Run: headless pygame with SDL's dummy video driver; simulated clock (each Clock.tick advances the game by its frame time, no real sleeping); random seed 0; keys injected as events and as key.get_pressed() state; no mouse input.
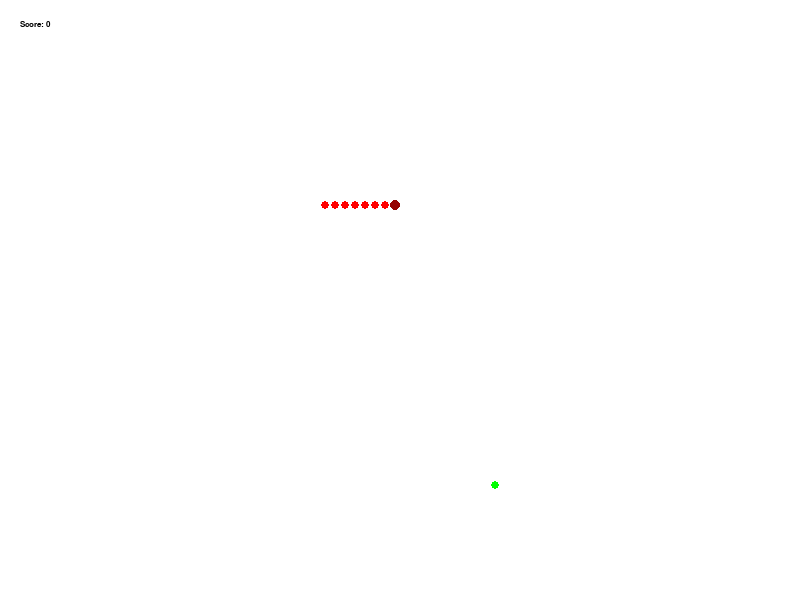
Frame 1 of 2 · flips 1–60 · no input
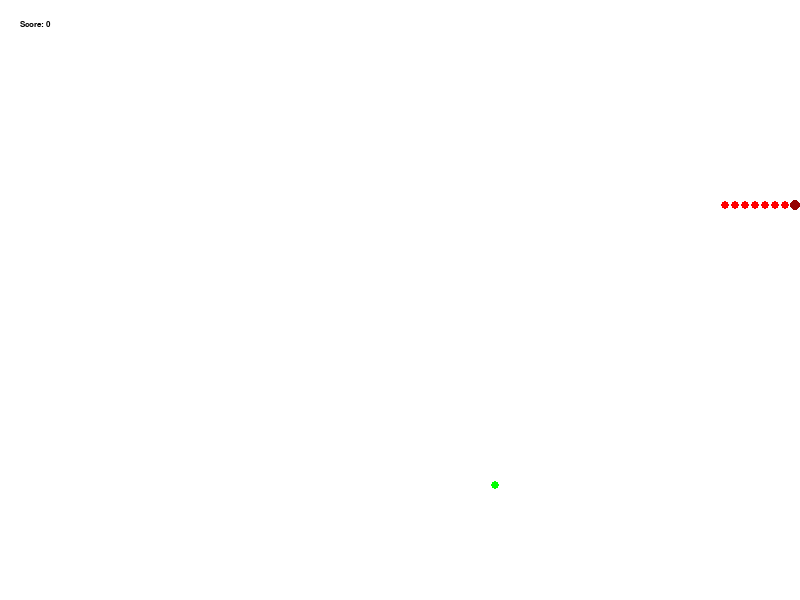
Frame 2 of 2 · flips 61–180 · tapped SPACE, RETURN · held RIGHT (→), D

The pygame program that drew these frames:

'''
MiniSnake.py

A game of snake in one .py file


This program by Daniel Westbrook
website: www.pixelatedawesome.com
email: thepixelator72@gmail.com
	   (or whatever email I list on my site, if I stop using that one)

Legal shit:
	Copyright (C) 2008 Daniel Westbrook

	This program is free software: you can redistribute it and/or modify
	it under the terms of the GNU Lesser General Public License as published by
	the Free Software Foundation, either version 3 of the License, or
	(at your option) any later version.

	This program is distributed in the hope that it will be useful,
	but WITHOUT ANY WARRANTY; without even the implied warranty of
	MERCHANTABILITY or FITNESS FOR A PARTICULAR PURPOSE.  See the
	GNU Lesser General Public License for more details.

	You should have received a copy of the GNU Lesser General Public License
	along with this program.  If not, see <http://www.gnu.org/licenses/>.
'''
import pygame
from pygame.locals import *
import random

# ---------- constants ---------- #
SCREENSIZE = (800, 600)
SCREENRECT = pygame.Rect(0, 0, SCREENSIZE[0], SCREENSIZE[1])
CAPTION = 'MiniSnake'
FPS = 40

START_TILE = (20, 20)
START_SEGMENTS = 7

MOVE_RATE = 2
DIFFICULTY_INCREASE_RATE = .05
MOVE_THRESHOLD = 5 # when moverate counts up to this the snake moves
BLOCK_SPAWN_RATE = 2

TILE_SIZE = (10, 10)
TILE_RECT = pygame.Rect(0, 0, TILE_SIZE[0], TILE_SIZE[1])

SCREENTILES = ((SCREENSIZE[0] / TILE_SIZE[0]) - 1, (SCREENSIZE[1] / TILE_SIZE[1]) - 1)

SNAKE_HEAD_RADIUS = 5
SNAKE_SEGMENT_RADIUS = 4
FOOD_RADIUS = 4

BACKGROUND_COLOR = (255, 255, 255)
SNAKE_HEAD_COLOR = (150, 0, 0)
SNAKE_SEGMENT_COLOR = (255, 0, 0)
FOOD_COLOR = (0, 255, 0)
BLOCK_COLOR = (0, 0, 150)
COLORKEY_COLOR = (255, 255, 0)

SCORE_COLOR = (0, 0, 0)
SCORE_POS = (20, 20)
SCORE_PREFIX = 'Score: '

MOVE_VECTORS = {'left' : (-1, 0),
				'right' : (1, 0),
				'up' : (0, -1),
				'down' : (0, 1)
				}
MOVE_VECTORS_PIXELS = {'left' : (-TILE_SIZE[0], 0),
					   'right' : (TILE_SIZE[0], 0),
					   'up' : (0, -TILE_SIZE[1]),
					   'down' : (0, TILE_SIZE[1])
					   }


# ----------- game objects ----------- #
class snake_segment(pygame.sprite.Sprite):
	def __init__(self, tilepos, segment_groups, color = SNAKE_SEGMENT_COLOR, radius = SNAKE_SEGMENT_RADIUS):
		pygame.sprite.Sprite.__init__(self)
		self.image = self.image = pygame.Surface(TILE_SIZE).convert()
		self.image.fill(COLORKEY_COLOR)
		self.image.set_colorkey(COLORKEY_COLOR)
		pygame.draw.circle(self.image, color, TILE_RECT.center, radius)
		
		self.tilepos = tilepos
		
		self.rect = self.image.get_rect()
		self.rect.topleft = (tilepos[0] * TILE_SIZE[0], tilepos[1] * TILE_SIZE[1])
		
		self.segment_groups = segment_groups
		for group in segment_groups:
			group.add(self)
		
		self.behind_segment = None
		
		self.movedir = 'left'
	
	def add_segment(self):
		seg = self
		while True:
			if seg.behind_segment == None:
				x = seg.tilepos[0]
				y = seg.tilepos[1]
				if seg.movedir == 'left':
					x += 1
				elif seg.movedir == 'right':
					x -= 1
				elif seg.movedir == 'up':
					y += 1
				elif seg.movedir == 'down':
					y -= 1
				seg.behind_segment = snake_segment((x, y), seg.segment_groups)
				seg.behind_segment.movedir = seg.movedir
				break
			else:
				seg = seg.behind_segment
	
	def update(self):
		pass
	
	def move(self):
		self.tilepos = (self.tilepos[0] + MOVE_VECTORS[self.movedir][0], self.tilepos[1] + MOVE_VECTORS[self.movedir][1])
		self.rect.move_ip(MOVE_VECTORS_PIXELS[self.movedir])
		if self.behind_segment != None:
			self.behind_segment.move()
			self.behind_segment.movedir = self.movedir

class snake_head(snake_segment):
	def __init__(self, tilepos, movedir, segment_groups):
		snake_segment.__init__(self, tilepos, segment_groups, color = SNAKE_HEAD_COLOR, radius = SNAKE_HEAD_RADIUS)
		self.movedir = movedir
		self.movecount = 0
	
	def update(self):
		self.movecount += MOVE_RATE
		if self.movecount > MOVE_THRESHOLD:
			self.move()
			self.movecount = 0

class food(pygame.sprite.Sprite):
	def __init__(self, takenupgroup):
		pygame.sprite.Sprite.__init__(self)
		self.image = self.image = pygame.Surface(TILE_SIZE).convert()
		self.image.fill(COLORKEY_COLOR)
		self.image.set_colorkey(COLORKEY_COLOR)
		pygame.draw.circle(self.image, FOOD_COLOR, TILE_RECT.center, FOOD_RADIUS)
		
		self.rect = self.image.get_rect()
		while True:
			self.rect.topleft = (random.randint(0, SCREENTILES[0]) * TILE_SIZE[0], random.randint(0, SCREENTILES[1]) * TILE_SIZE[1])
			for sprt in takenupgroup:
				if self.rect.colliderect(sprt):
					continue # collision, food cant go here
			break # no collision, food can go here

class block(pygame.sprite.Sprite):
	def __init__(self, takenupgroup):
		pygame.sprite.Sprite.__init__(self)
		self.image = self.image = pygame.Surface(TILE_SIZE).convert()
		self.image.fill(BLOCK_COLOR)
		
		self.rect = self.image.get_rect()
		while True:
			self.rect.topleft = (random.randint(0, SCREENTILES[0]) * TILE_SIZE[0], random.randint(0, SCREENTILES[1]) * TILE_SIZE[1])
			for sprt in takenupgroup:
				if self.rect.colliderect(sprt):
					continue # collision, food cant go here
			break # no collision, food can go here


# -------------- game logic ------------ #
def main():
	pygame.init()
	screen = pygame.display.set_mode(SCREENSIZE)
	pygame.display.set_caption(CAPTION)
	bg = pygame.Surface(SCREENSIZE).convert()
	bg.fill(BACKGROUND_COLOR)
	screen.blit(bg, (0, 0))
	
	snakegroup = pygame.sprite.Group()
	snakeheadgroup = pygame.sprite.Group()
	foodgroup = pygame.sprite.Group()
	blockgroup = pygame.sprite.Group()
	takenupgroup = pygame.sprite.Group()
	all = pygame.sprite.RenderUpdates()
	
	snake = snake_head(START_TILE, 'right', [snakegroup, all, takenupgroup])
	snakeheadgroup.add(snake)
	for index in range(START_SEGMENTS):
		snake.add_segment()
	
	currentfood = 'no food'
	
	block_frame = 0
	
	currentscore = 0
	
	pygame.display.flip()
	
	# mainloop
	quit = False
	clock = pygame.time.Clock()
	lose = False
	while not quit:
		# events
		for event in pygame.event.get():
			if event.type == QUIT:
				quit = True
			elif event.type == KEYDOWN:
				currentmovedir = snake.movedir
				if event.key == K_UP:
					tomove = 'up'
					dontmove = 'down'
				elif event.key == K_DOWN:
					tomove = 'down'
					dontmove = 'up'
				elif event.key == K_LEFT:
					tomove = 'left'
					dontmove = 'right'
				elif event.key == K_RIGHT:
					tomove = 'right'
					dontmove = 'left'
				else:
					#raise RuntimeError, 'not expected'
					pass
				if not currentmovedir == dontmove:
					snake.movedir = tomove
		
		# clearing
		all.clear(screen, bg)
		
		# updates
		all.update()
		
		if currentfood == 'no food':
			currentfood = food(takenupgroup)
			foodgroup.add(currentfood)
			takenupgroup.add(currentfood)
			all.add(currentfood)
		
		pos = snake.rect.topleft
		if pos[0] < 0:
			quit = True
			lose = True
		if pos[0] >= SCREENSIZE[0]:
			quit = True
			lose = True
		if pos[1] < 0:
			quit = True
			lose = True
		if pos[1] >= SCREENSIZE[1]:
			quit = True
			lose = True
		
		# collisions
		# head -> tail
		col = pygame.sprite.groupcollide(snakeheadgroup, snakegroup, False, False)
		for head in col:
			for tail in col[head]:
				if not tail is snake:
					quit = True
					lose = True
		# head -> food
		col = pygame.sprite.groupcollide(snakeheadgroup, foodgroup, False, True)
		for head in col:
			for tail in col[head]:
				currentfood = 'no food'
				snake.add_segment()
				currentscore += 1
				global MOVE_RATE, DIFFICULTY_INCREASE_RATE
				MOVE_RATE += DIFFICULTY_INCREASE_RATE
				block_frame += 1
				if block_frame >= BLOCK_SPAWN_RATE:
					block_frame = 0
					b = block(takenupgroup)
					blockgroup.add(b)
					takenupgroup.add(b)
					all.add(b)
		# head -> blocks
		col = pygame.sprite.groupcollide(snakeheadgroup, blockgroup, False, False)
		for head in col:
			for collidedblock in col[head]:
				quit = True
				lose = True
		
		# score
		d = screen.blit(bg, SCORE_POS, pygame.Rect(SCORE_POS, (50, 100)))
		f = pygame.font.Font(None, 12)
		scoreimage = f.render(SCORE_PREFIX + str(currentscore), True, SCORE_COLOR)
		d2 = screen.blit(scoreimage, SCORE_POS)
		
		# drawing
		dirty = all.draw(screen)
		dirty.append(d)
		dirty.append(d2)
		
		# updating
		pygame.display.update(dirty)
		
		# waiting
		clock.tick(FPS)
	
	# game over
	if lose == True:
		f = pygame.font.Font(None, 300)
		failmessage = f.render('FAIL', True, (0, 0, 0))
		failrect = failmessage.get_rect()
		failrect.center = SCREENRECT.center
		screen.blit(failmessage, failrect)
		pygame.display.flip()
		pygame.time.wait(2000)


if __name__ == "__main__":
	main()
